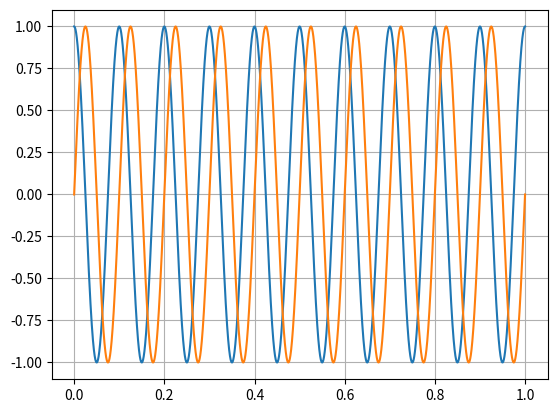

Source code (Python):
#!/bin/python3

import matplotlib.pyplot as plt
import numpy as np
import math
import cmath

fs=44100
f=10
T=1

t = np.linspace(0, T, T*fs)
x=np.linspace(0,3,100)
ye=np.exp(1j*x)
#plt.plot(x,ye)
#plt.show()

y0=np.exp(1j*2*np.pi*f*t);

plt.plot(t,np.real(y0))
plt.plot(t,np.imag(y0))
plt.grid()
plt.show()


#plt.plot(t,y,label='sin(x)')
#plt.plot(t,y2,label='cos(x)')
#plt.xlabel('xcím')
#plt.ylabel('ycím')
#plt.title('Ez egy címsor')
#plt.legend(['sin(x)','cos(x)'])
#plt.legend()
#plt.grid()
#plt.show()

